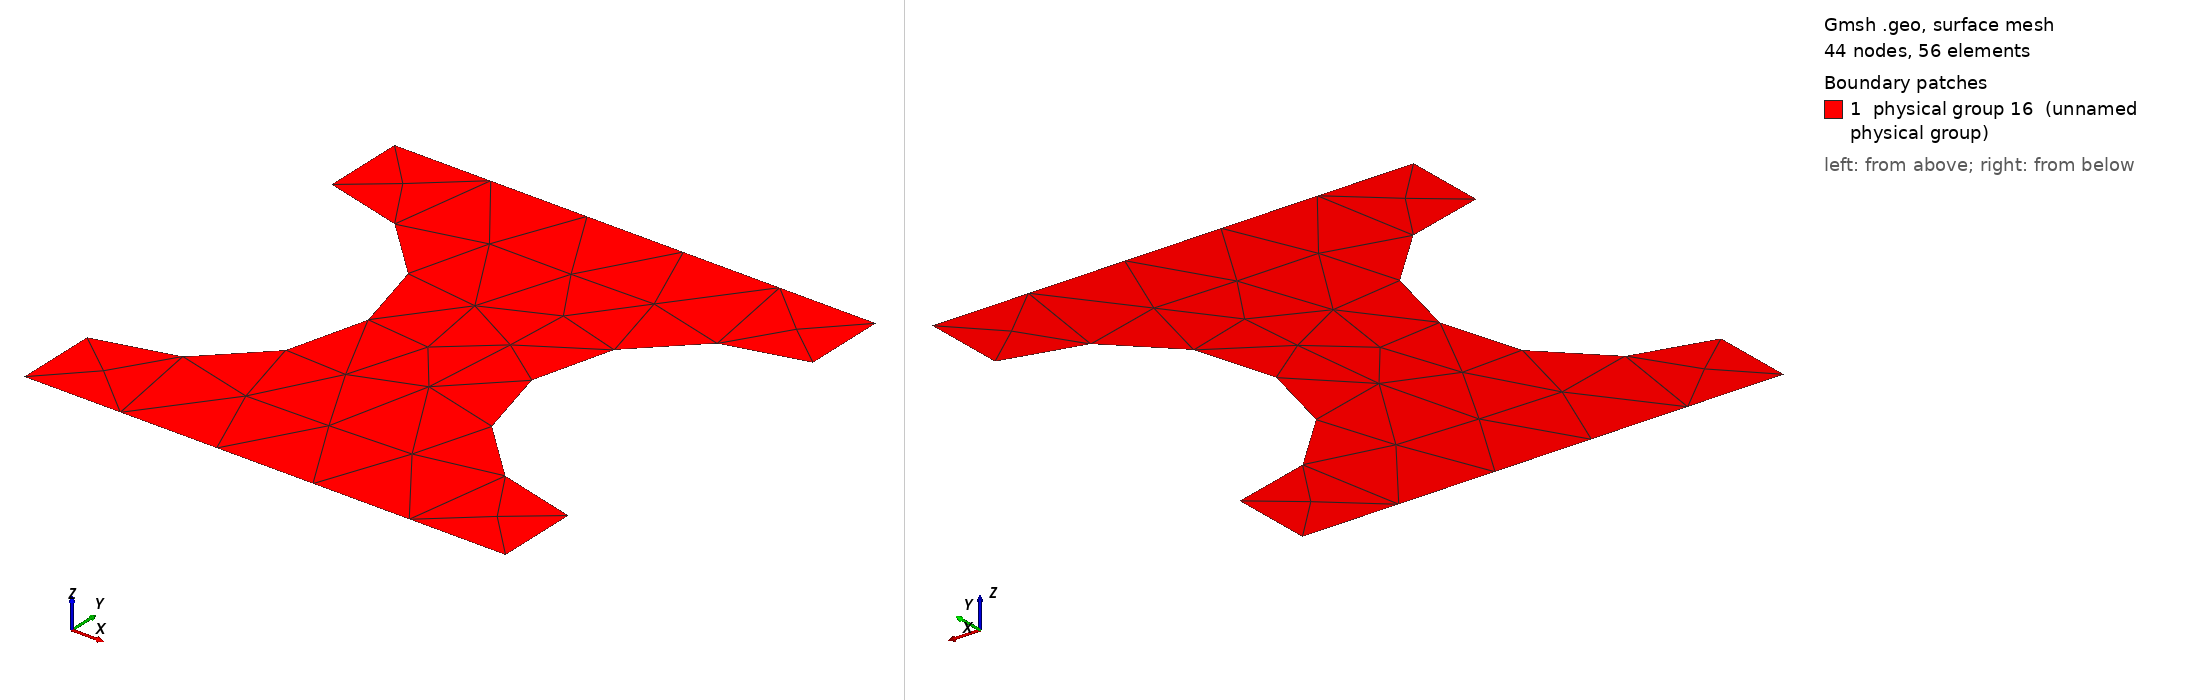

Gmsh geometry script, surface-meshed: 44 nodes, 56 surface elements. Boundary patches (legend numbers): 1 physical group 16 (unnamed physical group). Left view from above one corner, right view from below the opposite corner. Legend entries are the model's physical surfaces. The drawing asked Gmsh for element sizes between 1% and 20% of the model's largest extent; the script's own settings can give other sizes.

=== pores.geo (drawn) ===
// Gmsh project created on Fri Apr 26 17:54:11 2024
SetFactory("OpenCASCADE");
//+
Point(1) = {0, 0, 0, 1.0};
//+
Point(2) = {0, 1, 0, 1.0};
//+
Point(3) = {1, 1, 0, 1.0};
//+
Point(4) = {1, 0, 0, 1.0};
//+
Point(5) = {1, 0.17, 0, 1.0};
//+
Point(6) = {1, 0.5, 0, 1.0};
//+
Point(7) = {1, 0.83, 0, 1.0};
//+
Point(8) = {0, 0.17, 0, 1.0};
//+
Point(9) = {0, 0.5, 0, 1.0};
//+
Point(10) = {0, 0.83, 0, 1.0};
//+
Line(1) = {1, 8};
//+
Line(2) = {10, 2};
//+
Line(3) = {2, 3};
//+
Line(4) = {3, 7};
//+
Line(5) = {5, 4};
//+
Line(6) = {4, 1};

//+
Circle(7) = {10, 9, 8};
//+
Circle(8) = {5, 6, 7};

//+
Curve Loop(1) = {3, 4, -8, 5, 6, 1, -7, 2};
//+
Plane Surface(1) = {1};

//+
Physical Curve(13) = {3, 6};
//+
Physical Curve(14) = {2, 7, 1};
//+
Physical Curve(15) = {4, 8, 5};
//+
Physical Surface(16) = {1};
